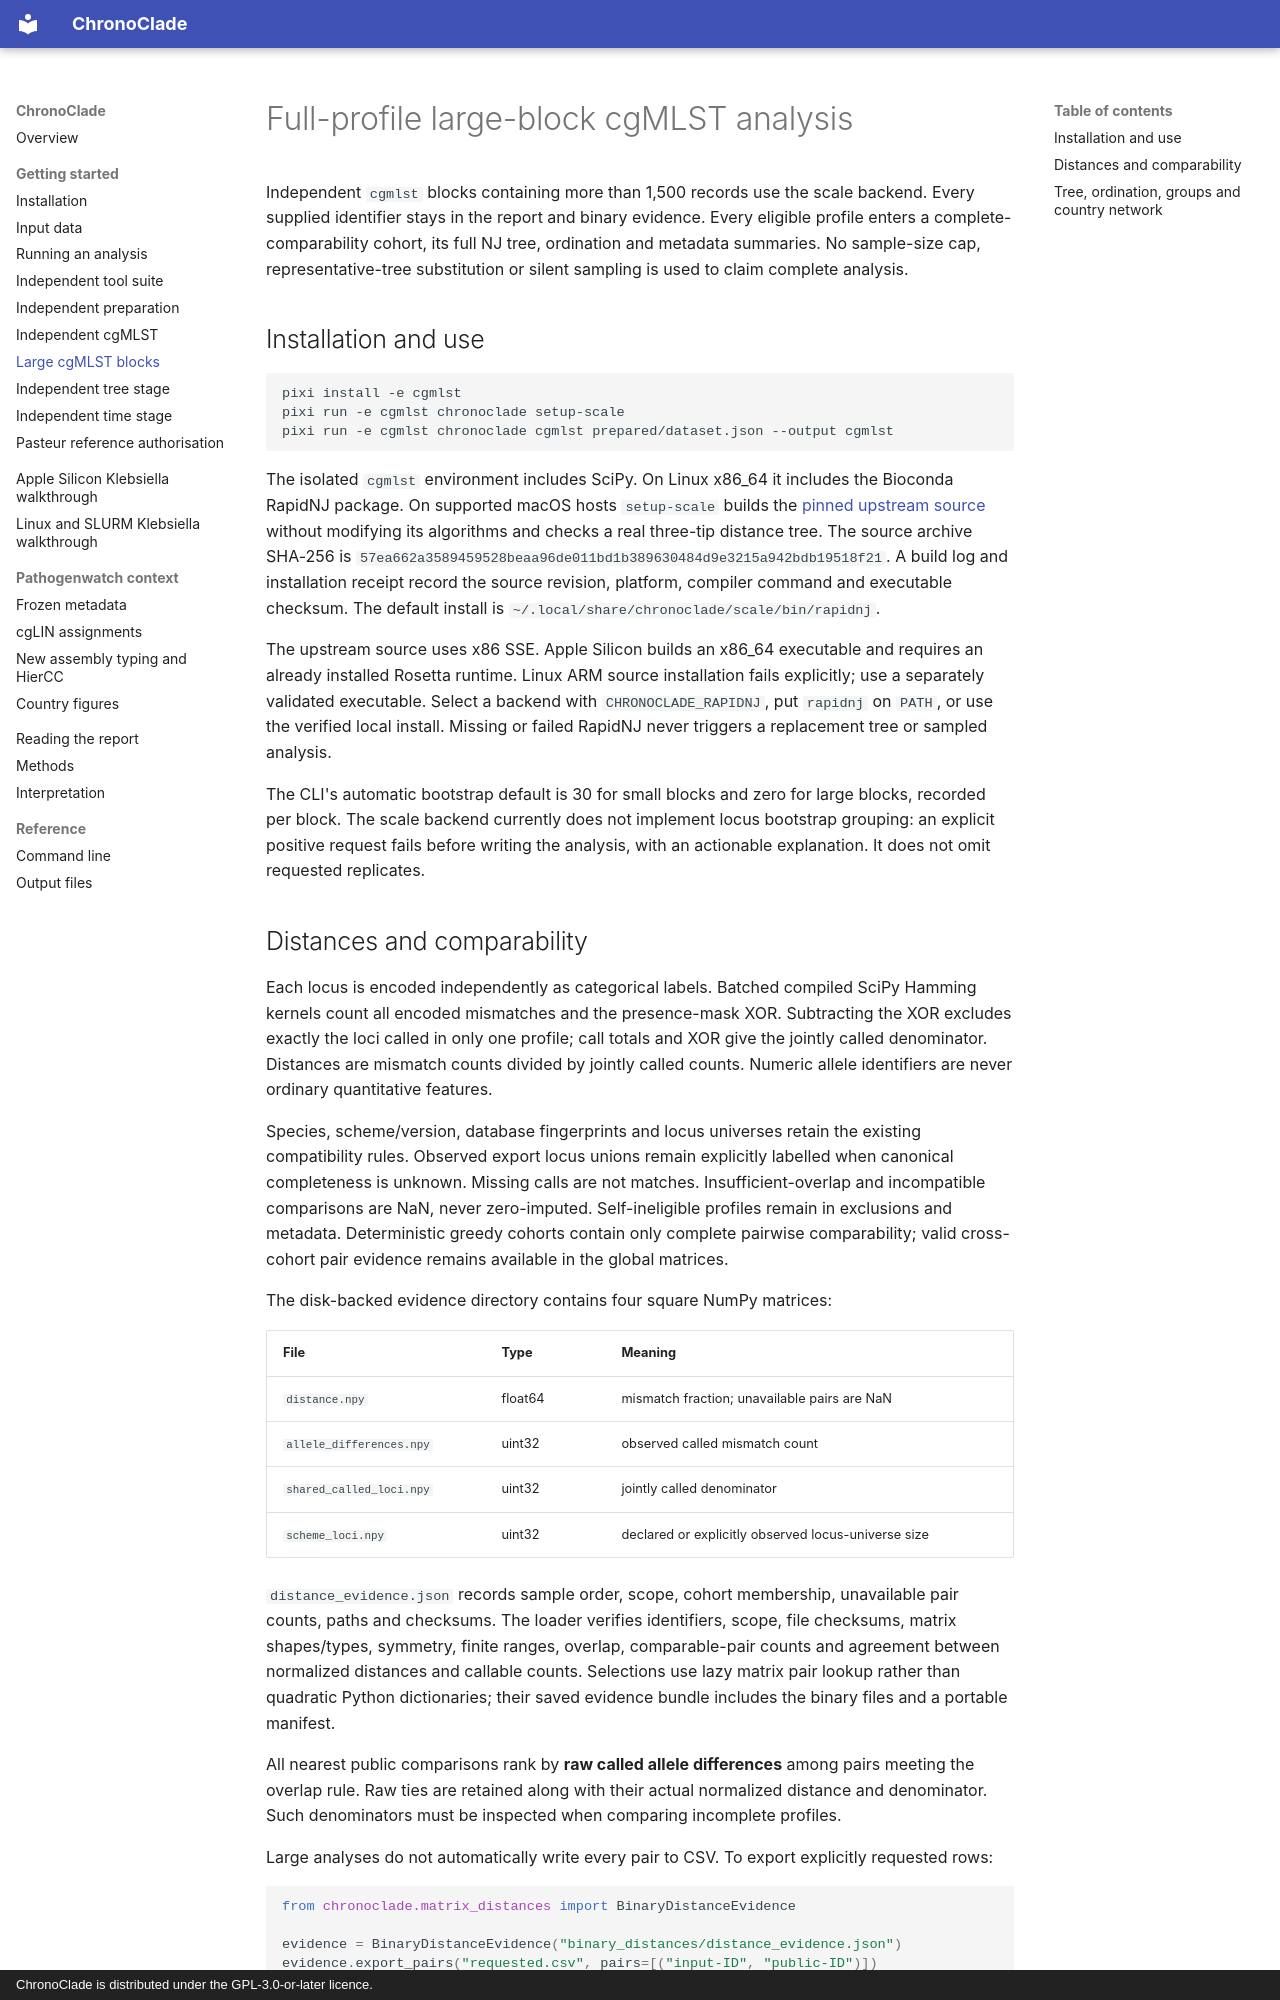

repository: ghruproject/chronoclade · page: cgmlst-scale/index.html · generator: mkdocs · copyright: ChronoClade is distributed under the GPL-3.0-or-later licence.

# Full-profile large-block cgMLST analysis

Independent `cgmlst` blocks containing more than 1,500 records use the scale
backend. Every supplied identifier stays in the report and binary evidence.
Every eligible profile enters a complete-comparability cohort, its full NJ tree,
ordination and metadata summaries. No sample-size cap, representative-tree
substitution or silent sampling is used to claim complete analysis.

## Installation and use

```bash
pixi install -e cgmlst
pixi run -e cgmlst chronoclade setup-scale
pixi run -e cgmlst chronoclade cgmlst prepared/dataset.json --output cgmlst
```

The isolated `cgmlst` environment includes SciPy. On Linux x86_64 it includes the
Bioconda RapidNJ package. On supported macOS hosts `setup-scale` builds the
[pinned upstream source](https://github.com/somme89/rapidNJ/tree/ed2d36e219d9db16778b941b5054c0fd021b528a)
without modifying its algorithms and checks a real three-tip distance tree.
The source archive SHA-256 is
`57ea662a3589459528beaa96de011bd1b389630484d9e3215a942bdb19518f21`.
A build log and installation receipt record the source revision, platform,
compiler command and executable checksum. The default install is
`~/.local/share/chronoclade/scale/bin/rapidnj`.

The upstream source uses x86 SSE. Apple Silicon builds an x86_64 executable and
requires an already installed Rosetta runtime. Linux ARM source installation
fails explicitly; use a separately validated executable. Select a backend with
`CHRONOCLADE_RAPIDNJ`, put `rapidnj` on `PATH`, or use the verified local install.
Missing or failed RapidNJ never triggers a replacement tree or sampled analysis.

The CLI's automatic bootstrap default is 30 for small blocks and zero for large
blocks, recorded per block. The scale backend currently does not implement locus
bootstrap grouping: an explicit positive request fails before writing the
analysis, with an actionable explanation. It does not omit requested replicates.

## Distances and comparability

Each locus is encoded independently as categorical labels. Batched compiled
SciPy Hamming kernels count all encoded mismatches and the presence-mask XOR.
Subtracting the XOR excludes exactly the loci called in only one profile;
call totals and XOR give the jointly called denominator. Distances are mismatch
counts divided by jointly called counts. Numeric allele identifiers are never
ordinary quantitative features.

Species, scheme/version, database fingerprints and locus universes retain the
existing compatibility rules. Observed export locus unions remain explicitly
labelled when canonical completeness is unknown. Missing calls are not matches.
Insufficient-overlap and incompatible comparisons are NaN, never zero-imputed.
Self-ineligible profiles remain in exclusions and metadata. Deterministic greedy
cohorts contain only complete pairwise comparability; valid cross-cohort pair
evidence remains available in the global matrices.

The disk-backed evidence directory contains four square NumPy matrices:

| File | Type | Meaning |
| --- | --- | --- |
| `distance.npy` | float64 | mismatch fraction; unavailable pairs are NaN |
| `allele_differences.npy` | uint32 | observed called mismatch count |
| `shared_called_loci.npy` | uint32 | jointly called denominator |
| `scheme_loci.npy` | uint32 | declared or explicitly observed locus-universe size |

`distance_evidence.json` records sample order, scope, cohort membership, unavailable
pair counts, paths and checksums. The loader verifies identifiers, scope, file
checksums, matrix shapes/types, symmetry, finite ranges, overlap, comparable-pair
counts and agreement between normalized distances and callable counts. Selections
use lazy matrix pair lookup rather than quadratic Python dictionaries; their
saved evidence bundle includes the binary files and a portable manifest.

All nearest public comparisons rank by **raw called allele differences** among
pairs meeting the overlap rule. Raw ties are retained along with their actual
normalized distance and denominator. Such denominators must be inspected when
comparing incomplete profiles.

Large analyses do not automatically write every pair to CSV. To export explicitly
requested rows:

```python
from chronoclade.matrix_distances import BinaryDistanceEvidence

evidence = BinaryDistanceEvidence("binary_distances/distance_evidence.json")
evidence.export_pairs("requested.csv", pairs=[("input-ID", "public-ID")])
# Or all pairs among an explicitly supplied list of IDs:
evidence.export_pairs("selected.csv", sample_ids=["a", "b", "c"])
```

Unavailable requested comparisons remain marked unavailable with their preserved
callable-count evidence where available. They do not acquire an invented distance.
